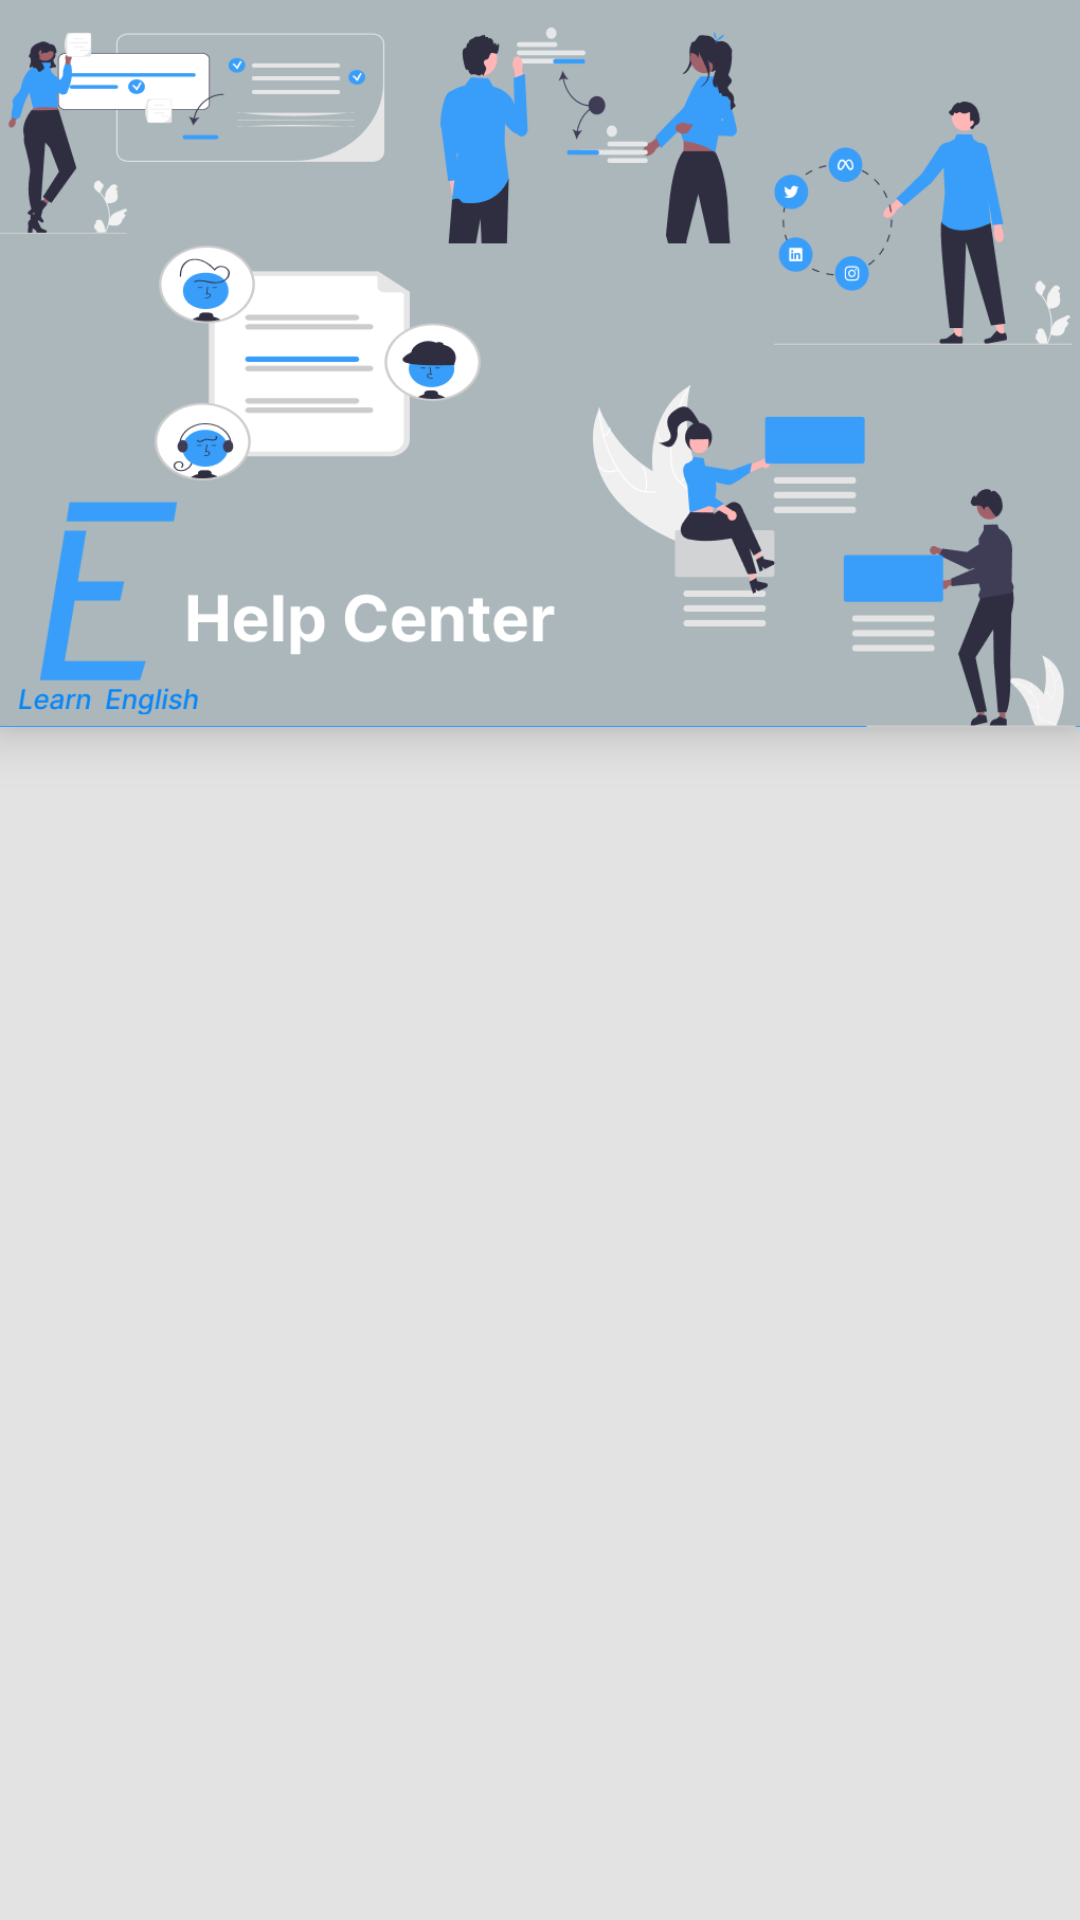

The Android layout XML behind this screen, and the referenced resources:
<!-- AndroidManifest.xml: application theme Theme.LearnEnglish -->
<!-- res/layout/activity_help_center.xml -->
<?xml version="1.0" encoding="utf-8"?>
<androidx.constraintlayout.widget.ConstraintLayout xmlns:android="http://schemas.android.com/apk/res/android"
    xmlns:app="http://schemas.android.com/apk/res-auto"
    xmlns:tools="http://schemas.android.com/tools"
    android:layout_width="match_parent"
    android:layout_height="match_parent"
    android:background="@color/contactus"
    tools:context=".userseen.Help_center">
    <com.google.android.material.appbar.AppBarLayout
        android:layout_width="match_parent"
        android:layout_height="wrap_content"
        android:elevation="10dp"
        app:elevation="10dp"
        app:expanded="true"
        tools:ignore="MissingConstraints">

        <FrameLayout
            android:id="@+id/frame"
            android:layout_width="match_parent"
            android:layout_height="wrap_content"
            tools:ignore="MissingConstraints">

            <ImageView
                android:id="@+id/aboutimg"
                android:layout_width="match_parent"
                android:layout_height="wrap_content"
                android:adjustViewBounds="true"
                android:scaleType="fitXY"
                app:srcCompat="@drawable/helpbac" />
        </FrameLayout>

    </com.google.android.material.appbar.AppBarLayout>

    <LinearLayout
        android:layout_width="match_parent"
        android:layout_height="match_parent"
        android:layout_marginTop="?attr/actionBarSize"
        android:orientation="vertical">

        <Space
            android:layout_width="match_parent"
            android:layout_height="210dp"/>

        <ListView
            android:id="@+id/helpbar"
            android:layout_width="match_parent"
            android:layout_height="match_parent"
            android:divider="#00000000"
            android:layout_marginTop="10dp" />

    </LinearLayout>

</androidx.constraintlayout.widget.ConstraintLayout>
<!-- resources referenced by this layout -->
<resources>
  <color name="contactus">#E3E3E3</color>
  <!-- drawable helpbac: png bitmap (drawable, 77338 bytes) -->
  <style name="Theme.LearnEnglish" parent="Theme.MaterialComponents.DayNight.NoActionBar">
          
          <item name="colorPrimary">@color/bluemaster</item>
          <item name="colorPrimaryVariant">@color/bluemaster</item>
          <item name="colorOnPrimary">@color/white</item>
          
          <item name="colorSecondary">@color/teal_200</item>
          <item name="colorSecondaryVariant">@color/teal_700</item>
          <item name="colorOnSecondary">@color/black</item>
          
          <item name="android:statusBarColor">?attr/colorPrimaryVariant</item>
          
      </style>
  <color name="bluemaster">#389EFA</color>
  <color name="white">#FFFFFFFF</color>
  <color name="teal_200">#FF03DAC5</color>
  <color name="teal_700">#FF018786</color>
  <color name="black">#FF000000</color>
</resources>
